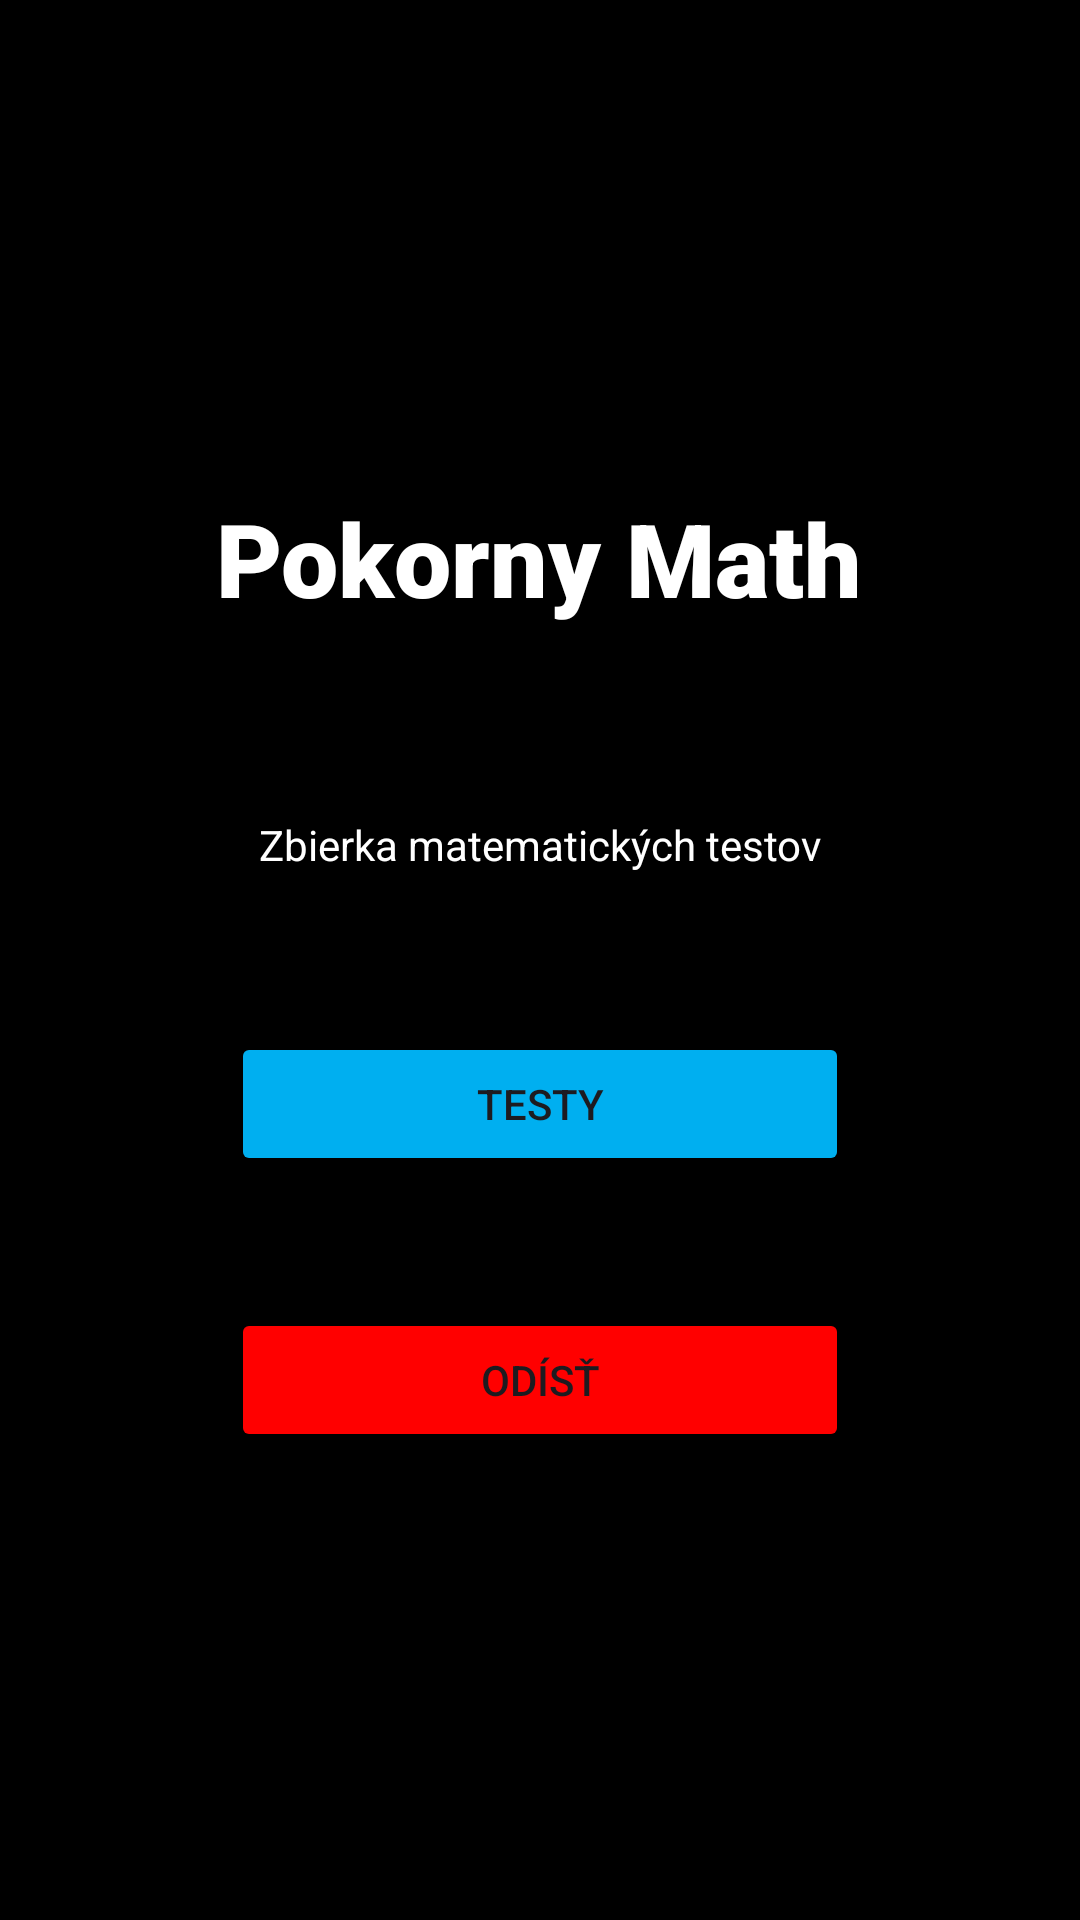

This screen was rendered from an Android layout file. Write that file and the resources it references.
<!-- AndroidManifest.xml: application theme Theme.PokornyMath -->
<!-- res/layout/fragment_menu.xml -->
<?xml version="1.0" encoding="utf-8"?>
<androidx.constraintlayout.widget.ConstraintLayout xmlns:android="http://schemas.android.com/apk/res/android"
        xmlns:app="http://schemas.android.com/apk/res-auto"
        xmlns:tools="http://schemas.android.com/tools"
        android:layout_width="match_parent"
        android:layout_height="match_parent"
        android:padding="16dp"
        android:background="@color/black"
        tools:context=".MenuFragment">

        <Button
            android:id="@+id/button_quizes"
            android:layout_width="100pt"
            android:layout_height="wrap_content"
            android:layout_marginTop="328dp"
            android:backgroundTint="@color/paletteColorPrimary"
            android:text="@string/testy"
            app:layout_constraintEnd_toEndOf="parent"
            app:layout_constraintStart_toStartOf="parent"
            app:layout_constraintTop_toTopOf="parent" />

        <Button
            android:id="@+id/button_exit"
            android:layout_width="100pt"
            android:layout_height="wrap_content"
            android:layout_marginTop="420dp"
            android:backgroundTint="#FF0000"
            android:text="@string/leaveText"
            app:layout_constraintEnd_toEndOf="parent"
            app:layout_constraintStart_toStartOf="parent"
            app:layout_constraintTop_toTopOf="parent"
            app:rippleColor="@color/red" />

        <TextView
            android:id="@+id/textView"
            android:layout_width="284dp"
            android:layout_height="28dp"
            android:layout_marginTop="668dp"
            android:text="@string/copyright"
            android:textAlignment="center"
            android:textColor="@color/white"
            app:layout_constraintEnd_toEndOf="parent"
            app:layout_constraintStart_toStartOf="parent"
            app:layout_constraintTop_toTopOf="parent" />

        <TextView
            android:id="@+id/textView2"
            android:layout_width="276dp"
            android:layout_height="74dp"
            android:layout_marginBottom="14dp"
            android:fontFamily="sans-serif-black"
            android:text="@string/title"
            android:textAlignment="center"
            android:textColor="@color/white"
            android:textSize="34sp"
            app:layout_constraintBottom_toTopOf="@+id/textView3"
            app:layout_constraintEnd_toEndOf="parent"
            app:layout_constraintHorizontal_bias="0.495"
            app:layout_constraintStart_toStartOf="parent"
            app:layout_constraintTop_toTopOf="parent"
            app:layout_constraintVertical_bias="0.876"
            tools:text="@string/title" />

        <TextView
            android:id="@+id/textView3"
            android:layout_width="196dp"
            android:layout_height="24dp"
            android:layout_marginBottom="48dp"
            android:text="@string/subtitle"
            android:textAlignment="center"
            android:textColor="@color/white"
            app:layout_constraintBottom_toTopOf="@+id/button_quizes"
            app:layout_constraintEnd_toEndOf="parent"
            app:layout_constraintStart_toStartOf="parent" />

</androidx.constraintlayout.widget.ConstraintLayout>
<!-- resources referenced by this layout -->
<resources>
  <color name="black">#FF000000</color>
  <color name="paletteColorPrimary">#00AFF0</color>
  <color name="red">#FF0000</color>
  <color name="white">#FFFFFFFF</color>
  <string name="copyright">© 2025 Jakub Kubaliak</string>
  <string name="leaveText">Odísť</string>
  <string name="subtitle">Zbierka matematických testov</string>
  <string name="testy">Testy</string>
  <string name="title">Pokorny Math</string>
  <style name="Theme.PokornyMath" parent="Base.Theme.PokornyMath" />
  <style name="Base.Theme.PokornyMath" parent="Theme.Material3.DayNight.NoActionBar">
          
          
      </style>
</resources>
